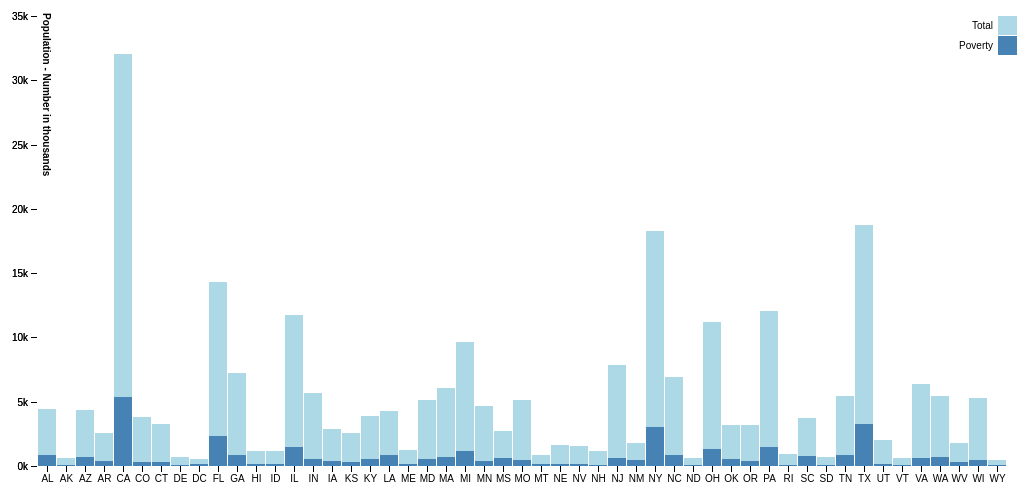
D3 v4 page, settled after 480 driven frames (8 s of simulated time); the page loaded 1 data file(s).


/*
This part of code referenced Mike Foster’s Block 7c9bdfd714ab2f2e39dd5c09057a55a0
"D3js v4 Stacked Bar Chart - with Tooltip Hover", see
https://bl.ocks.org/mjfoster83/7c9bdfd714ab2f2e39dd5c09057a55a0
*/
// create the svg
var svg = d3.select("svg"),
    margin = {top: 20, right: 20, bottom: 30, left: 40},
    width = +svg.attr("width") - margin.left - margin.right,
    height = +svg.attr("height") - margin.top - margin.bottom,
    g = svg.append("g").attr("transform", "translate(" + margin.left + "," + margin.top + ")");

// set x scale
var x = d3.scaleBand()
    .rangeRound([0, width])
    .paddingInner(0.05)
    .align(0.1);

// set y scale
var y = d3.scaleLinear()
    .rangeRound([height, 0]);

// set the colors
var z = d3.scaleOrdinal()
    .range(["steelblue","lightblue"]);

// load the csv and create the chart
d3.csv("data/1995.csv", function(d, i, columns) {
  for (i = 1, t = 0; i < columns.length; ++i)
  // parse the numbers
  d.Number = +d.Number;
  // since we are using a stack, manipulate total to total-number
  d.Total = (+d.Total - +d.Number);
  d.Percent = (d.Percent);
  return d;
}, function(error, data) {
  if (error) throw error;

  // select only total and number for stack
  var keys = data.columns.slice(2,4).reverse();

  x.domain(data.map(function(d) { return d.State_Short; }));
  // adjust to be similar with other 2 charts
  y.domain([0, 35000]).nice();
  z.domain(keys);

  g.append("g")
    .selectAll("g")
    .data(d3.stack().keys(keys)(data))
    .enter().append("g")
      .attr("fill", function(d) { return z(d.key); })
    .selectAll("rect")
    .data(function(d) { return d; })
    .enter().append("rect")
      .attr("x", function(d) { return x(d.data.State_Short); })
      .attr("y", function(d) { return y(d[1]); })
      .attr("height", function(d) { return y(d[0]) - y(d[1]); })
      .attr("width", x.bandwidth())
    .on("mouseover", function() { tooltip.style("display", null); })
    .on("mouseout", function() { tooltip.style("display", "none"); })
    .on("mousemove", function(d) {
      console.log(d);
      var xPosition = d3.mouse(this)[0] - 5;
      var yPosition = d3.mouse(this)[1] - 5;
      tooltip.attr("transform", "translate(" + xPosition + "," + yPosition + ")");
      tooltip.select("text").text("Total " + (d.data.Total+d.data.Number)
                                + ", Poverty " + d.data.Number
                                + ", Percent " + d.data.Percent+"%");
    });

  g.append("g")
      .attr("class", "axis")
      .attr("transform", "translate(0," + height + ")")
      .call(d3.axisBottom(x));

  g.append("g")
      .attr("class", "axis")
      .call(d3.axisLeft(y).ticks(null, "s"))
    .append("text")
      .attr("x", 2)
      .attr("y", y(y.ticks().pop()) + 0.5)
      .attr("dy", "0.32em")
      .attr("fill", "#000")
      .attr("font-weight", "bold")
      .attr("text-anchor", "start");

  // add instruction on y axis
  g.append("g")
    .attr("class", "axis")
    .call(d3.axisLeft(y).ticks(null, "s"))
  .append("text")
    .attr("x", 2)
    .attr("y", y(y.ticks().pop()) + 0.5)
    .attr("dy", "0.32em")
    .attr("transform","translate(10,-5), rotate(90)")
    .attr("fill", "#000")
    .attr("font-weight", "bold")
    .attr("text-anchor", "start")
    .text("Population - Number in thousands");

  var legend = g.append("g")
      .attr("font-family", "sans-serif")
      .attr("font-size", 10)
      .attr("text-anchor", "end")
    .selectAll("g")
    .data(keys.slice().reverse())
    .enter().append("g")
      .attr("transform", function(d, i) { return "translate(0," + i * 20 + ")"; });

  legend.append("rect")
      .attr("x", width - 19)
      .attr("width", 19)
      .attr("height", 19)
      .attr("fill", z);

  legend.append("text")
      .attr("x", width - 24)
      .attr("y", 9.5)
      .attr("dy", "0.32em")
      .text(function(d,i) { if(i==0) return d; else return "Poverty"; });

});

  // Prep the tooltip bits, initial display is hidden
  var tooltip = svg.append("g")
    .attr("class", "tooltip")
    .style("display", "none");

  tooltip.append("rect")
    .attr("width", 60)
    .attr("height", 20)
    .attr("fill", "white")
    .style("opacity", 0.5);

  tooltip.append("text")
    .attr("x", 30)
    .attr("dy", "1.2em")
    .style("text-anchor", "middle")
    .attr("font-size", "12px")
    .attr("font-weight", "bold");



### data: data/1995.csv
State, State_Short, Total, Number, Percent
Alabama, AL, 4396, 882, 20.1
Alaska, AK, 630, 45, 7.1
Arizona, AZ, 4337, 700, 16.1
Arkansas, AR, 2532, 376, 14.9
California, CA, 32055, 5342, 16.7
Colorado, CO, 3793, 335, 8.8
Connecticut, CT, 3276, 318, 9.7
Delaware, DE, 713, 74, 10.3
D.C., DC, 551, 122, 22.2
Florida, FL, 14306, 2321, 16.2
Georgia, GA, 7262, 878, 12.1
Hawaii, HI, 1187, 122, 10.3
Idaho, ID, 1154, 167, 14.5
Illinois, IL, 11761, 1459, 12.4
Indiana, IN, 5673, 545, 9.6
Iowa, IA, 2894, 352, 12.2
Kansas, KS, 2535, 273, 10.8
Kentucky, KY, 3876, 572, 14.7
Louisiana, LA, 4306, 849, 19.7
Maine, ME, 1225, 138, 11.2
Maryland, MD, 5133, 520, 10.1
Massachusetts, MA, 6065, 665, 11.0
Michigan, MI, 9637, 1174, 12.2
Minnesota, MN, 4628, 427, 9.2
Mississippi, MS, 2685, 630, 23.5
Missouri, MO, 5140, 484, 9.4
Montana, MT, 870, 133, 15.3
Nebraska, NE, 1648, 159, 9.6
Nevada, NV, 1558, 173, 11.1
New Hampshire, NH, 1139, 60, 5.3
New Jersey, NJ, 7879, 617, 7.8
New Mexico, NM, 1806, 457, 25.3
New York, NY, 18258, 3020, 16.5
North Carolina, NC, 6935, 877, 12.6
North Dakota, ND, 635, 76, 12.0
Ohio, OH, 11211, 1285, 11.5
Oklahoma, OK, 3204, 548, 17.1
Oregon, OR, 3208, 360, 11.2
Pennsylvania, PA, 12031, 1464, 12.2
Rhode Island, RI, 962, 102, 10.6
South Carolina, SC, 3741, 744, 19.9
South Dakota, SD, 713, 103, 14.5
Tennessee, TN, 5462, 846, 15.5
Texas, TX, 18761, 3270, 17.4
Utah, UT, 1999, 168, 8.4
Vermont, VT, 593, 61, 10.3
Virginia, VA, 6371, 648, 10.2
Washington, WA, 5424, 677, 12.5
West Virginia, WV, 1793, 300, 16.7
Wisconsin, WI, 5300, 449, 8.5
Wyoming, WY, 482, 59, 12.2